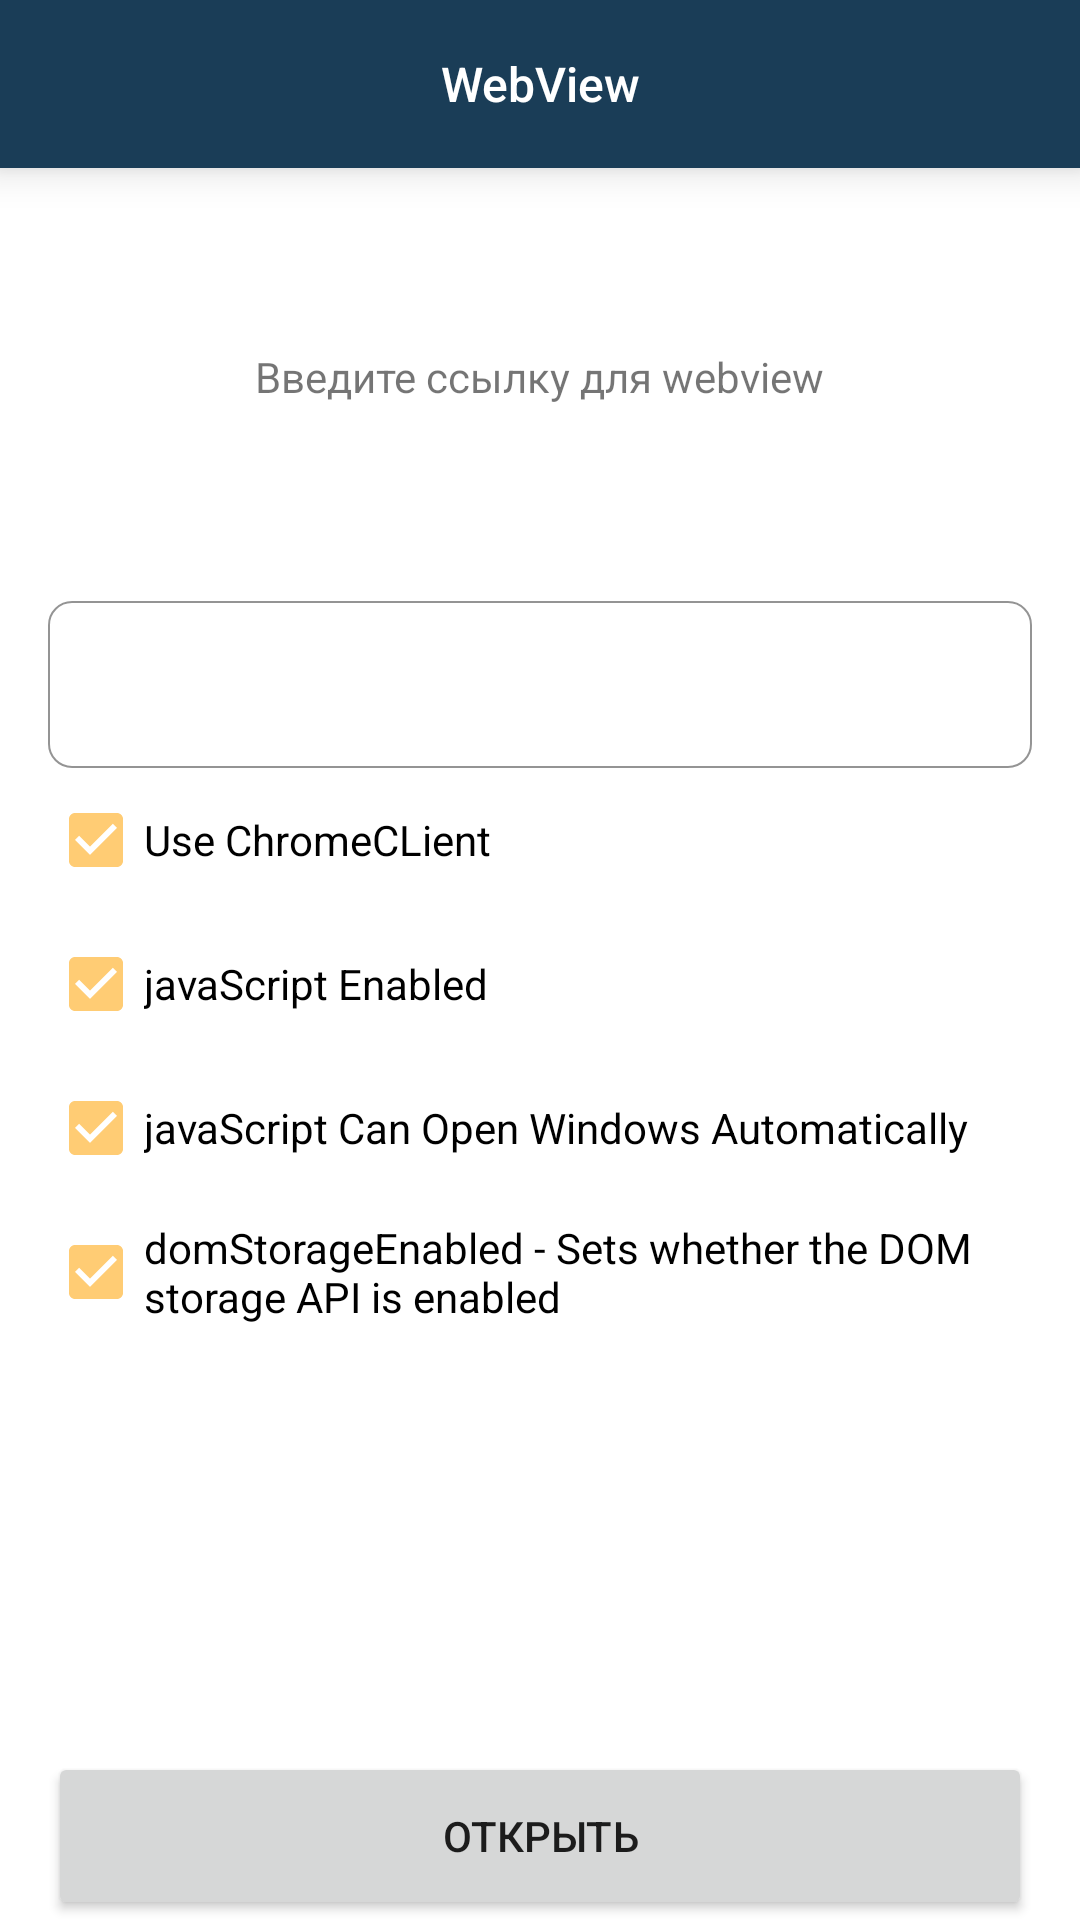

Reconstruct the res/layout file that produces this screen, plus the resources it refers to.
<!-- AndroidManifest.xml: application theme AppTheme -->
<!-- res/layout/input_url_fragment.xml -->
<?xml version="1.0" encoding="utf-8"?>
<layout xmlns:android="http://schemas.android.com/apk/res/android"
    xmlns:app="http://schemas.android.com/apk/res-auto"
    xmlns:tools="http://schemas.android.com/tools">

<RelativeLayout
    android:layout_width="match_parent"
    android:layout_height="match_parent"
    tools:context=".MainActivity">

    <RelativeLayout
        android:id="@+id/toolbar"
        android:layout_width="match_parent"
        android:layout_height="wrap_content"
        android:background="?colorPrimary"
        android:elevation="8dp">

    <TextView
        android:layout_width="match_parent"
        android:layout_height="?actionBarSize"
        android:gravity="center"
        android:text="@string/app_name"
        style="@style/Widget.AppTheme.ActionBar.TextView"/>

</RelativeLayout>

    <ScrollView
        android:layout_width="match_parent"
        android:layout_height="match_parent"
        android:layout_below="@+id/toolbar"
        android:layout_above="@+id/button"
        >

        <LinearLayout
            android:layout_width="match_parent"
            android:layout_height="match_parent"
            android:orientation="vertical"
            android:gravity="center_horizontal"
            android:layout_marginStart="16dp"
            android:layout_marginEnd="16dp">
            <TextView
                android:id="@+id/textView"
                android:layout_width="wrap_content"
                android:layout_height="wrap_content"
                android:layout_marginTop="60dp"
                android:text="Введите ссылку для webview"
                />

            <com.google.android.material.textfield.TextInputLayout
                android:id="@+id/inputtext"
                android:layout_width="match_parent"
                android:layout_height="wrap_content"
                android:layout_marginTop="60dp"
                >
                <com.google.android.material.textfield.TextInputEditText
                    android:id="@+id/edittext"
                    android:layout_width="match_parent"
                    android:layout_height="wrap_content"
                    />
            </com.google.android.material.textfield.TextInputLayout>

            <CheckBox
                android:id="@+id/chromeclient"
                android:layout_width="match_parent"
                android:layout_height="wrap_content"
                android:text="Use ChromeCLient"
                android:checked="true"/>

            <CheckBox
                android:id="@+id/javaScriptEnabled"
                android:layout_width="match_parent"
                android:layout_height="wrap_content"
                android:text="javaScript Enabled"
                android:checked="true"/>

            <CheckBox
                android:id="@+id/javaScriptCanOpenWindowsAutomatically"
                android:layout_width="match_parent"
                android:layout_height="wrap_content"
                android:text="javaScript Can Open Windows Automatically"
                android:checked="true"/>

            <CheckBox
                android:id="@+id/domStorageEnabled"
                android:layout_width="match_parent"
                android:layout_height="wrap_content"
                android:text="domStorageEnabled - Sets whether the DOM storage API is enabled"
                android:checked="true"/>



            <View
                android:layout_width="0dp"
                android:layout_height="0dp"
                android:layout_weight="1"
                />
        </LinearLayout>

    </ScrollView>


    <Button
        android:id="@+id/button"
        android:layout_width="match_parent"
        android:layout_height="56dp"
        android:layout_marginStart="16dp"
        android:layout_marginEnd="16dp"
        android:text="Открыть"
        android:layout_alignParentBottom="true"/>

</RelativeLayout>
</layout>
<!-- resources referenced by this layout -->
<resources>
  <string name="app_name">WebView</string>
  <style name="Widget.AppTheme.ActionBar.TextView" parent="">
          <item name="android:layout_width">match_parent</item>
          <item name="android:layout_height">@dimen/abc_action_bar_default_height_material</item>
          <item name="android:gravity">center</item>
          <item name="android:textColor">#FFFFFF</item>
          <item name="android:fontFamily">sans-serif-medium</item>
          <item name="android:textSize">16sp</item>
      </style>
  <style name="AppTheme" parent="Theme.MaterialComponents.Light.NoActionBar">
          
          <item name="colorPrimary">@color/colorPrimary</item>
          <item name="colorPrimaryDark">@color/colorPrimaryDark</item>
          <item name="colorAccent">@color/colorAccent</item>
          <item name="colorOnPrimary">#FFFFFF</item>
  
          <item name="textInputStyle">@style/Widget.AppTheme.TextInputLayout.OnBackground</item>
  
      </style>
  <color name="colorPrimary">#1A3D57</color>
  <color name="colorPrimaryDark">#1A3D57</color>
  <color name="colorAccent">#FFCC74</color>
  <style name="Widget.AppTheme.TextInputLayout.OnBackground" parent="Widget.AppTheme.TextInputLayout">
          
          
          <item name="android:textColorHint">?colorOnBackground</item>
          <item name="helperTextTextColor">?colorOnBackground</item>
          <item name="boxStrokeColor">#4D000000</item>
          <item name="boxBackgroundColor">#FFFFFF</item>
          <item name="boxStrokeWidth">0.5dp</item>
  
      </style>
  <style name="Widget.AppTheme.TextInputLayout" parent="Widget.MaterialComponents.TextInputLayout.OutlinedBox">
          <item name="boxCornerRadiusTopStart">8dp</item>
          <item name="boxCornerRadiusTopEnd">8dp</item>
          <item name="boxCornerRadiusBottomStart">8dp</item>
          <item name="boxCornerRadiusBottomEnd">8dp</item>
          <item name="android:hint">@string/empty_string</item>
          <item name="hintEnabled">true</item>
          <item name="hintTextAppearance">@style/TextAppearance.AppTheme.TextInputLayout.Hint</item>
          <item name="helperTextTextAppearance">@style/TextAppearance.AppTheme.TextInputLayout.HelperText</item>
          <item name="errorTextAppearance">@style/TextAppearance.AppTheme.TextInputLayout.Error</item>
      </style>
  <string name="empty_string" translatable="false" />
  <style name="TextAppearance.AppTheme.TextInputLayout.Hint" parent="TextAppearance.Design.Hint">
          <item name="android:textColor">@color/colorTextOnBackground</item>
          <item name="android:textSize">12sp</item>
          <item name="android:paddingRight">4dp</item>
          <item name="android:paddingLeft">2dp</item>
      </style>
  <style name="TextAppearance.AppTheme.TextInputLayout.HelperText" parent="TextAppearance.Design.HelperText">
          <item name="android:textColor">@color/colorTextLightOnBackground</item>
          <item name="android:textSize">12sp</item>
      </style>
  <style name="TextAppearance.AppTheme.TextInputLayout.Error" parent="TextAppearance.Design.Error">
          <item name="android:textSize">12sp</item>
          <item name="android:textColor">@color/color_error</item>
      </style>
  <color name="colorTextOnBackground">#000000</color>
  <color name="colorTextLightOnBackground">#4D000000</color>
  <color name="color_error">#F24405</color>
</resources>
